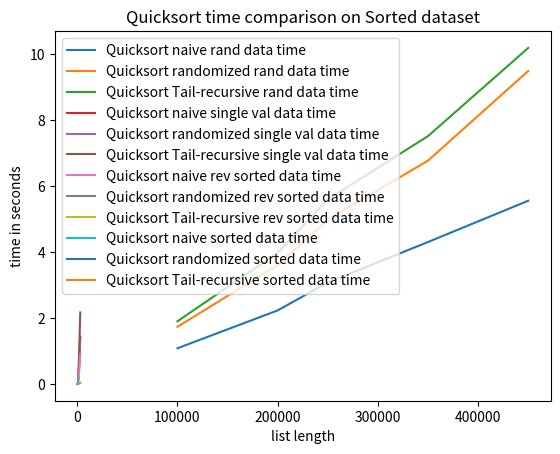

Here is the Python script that generated this plot:
import matplotlib.pyplot as plt
import numpy as np

#Random data
QS_naive_on_random_data_l = [100000,200000,250000,350000,450000]
QS_naive_on_random_data_t = [1.0828227996826172,2.2321082750956216,3.0800811449686685,4.307011604309082,5.5598829587300616]

#QuickSort randomized - random
QS_rand_on_random_data_l = [100000,200000,250000,350000,450000]
QS_rand_on_random_data_t = [1.7336945533752441,3.6076536178588867,4.984167496363322,6.777158339818318,9.497002522150675]

#QuickSort Tail recursive - random
QS_tailrecur_on_random_data_l = [100000,200000,250000,350000,450000]
QS_tailrecur_on_random_data_t = [1.902185599009196,3.980520407358805,5.598591248194377,7.520959854125977,10.196481148401896]

plt.plot(QS_naive_on_random_data_l, QS_naive_on_random_data_t,label="Quicksort naive rand data time")
plt.plot(QS_rand_on_random_data_l, QS_rand_on_random_data_t, label="Quicksort randomized rand data time")
plt.plot(QS_tailrecur_on_random_data_l, QS_tailrecur_on_random_data_t, label="Quicksort Tail-recursive rand data time")
plt.title('Quicksort time comparison on Random dataset')
plt.xlabel("list length")
plt.ylabel("time in seconds")
plt.legend(loc="upper left")
plt.show()

#single valued
QS_naive_on_single_val_data_l = [1000,1500,2000,2500,3000]
QS_naive_on_single_val_data_t = [0.11985460917154948,0.3323500156402588,0.6723294258117676,1.0052847067515056,1.4326109091440837]

QS_rand_on_single_val_data_l = [1000,1500,2000,2500,3000]
QS_rand_on_single_val_data_t = [0.1407783031463623,0.3666975498199463,0.6141944726308187,1.0231750011444092,1.4005641142527263]

QS_tailrecur_on_single_val_data_l = [1000,1500,2000,2500,3000]
QS_tailrecur_on_single_val_data_t = [0.24351954460144043,0.5815362930297852,1.069144328435262,1.5500594774882,2.169408082962036]

plt.plot(QS_naive_on_single_val_data_l, QS_naive_on_single_val_data_t,label="Quicksort naive single val data time")
plt.plot(QS_rand_on_single_val_data_l,QS_rand_on_single_val_data_t,label="Quicksort randomized single val data time")
plt.plot(QS_tailrecur_on_single_val_data_l,QS_tailrecur_on_single_val_data_t,label="Quicksort Tail-recursive single val data time")
plt.title('Quicksort time comparison on Single-valued dataset')
plt.xlabel("list length")
plt.ylabel("time in seconds")
plt.legend(loc="upper left")
plt.show()

#reverse sorted
QS_naive_on_rev_sorted_data_l = [1000,1500,2000,2500,3000]
QS_navie_on_rev_sorted_data_t = [0.10060548782348633,0.22244580586751303,0.4136198361714681,0.6249082088470459,0.91417129834493]

QS_rand_on_rev_sorted_data_l = [1000,1500,2000,2500,3000]
QS_rand_on_rev_sorted_data_t = [0.010340213775634766,0.020153125127156574,0.02692890167236328,0.03258967399597168,0.036373138427734375]

QS_tailrecur_on_rev_sorted_data_l = [1000,1500,2000,2500,3000]
QS_tailrecur_on_rev_sorted_data_t = [0.012996355692545572,0.013607978820800781,0.023600339889526367,0.031495253245035805,0.03291018803914388]


plt.plot(QS_naive_on_rev_sorted_data_l, QS_navie_on_rev_sorted_data_t,label="Quicksort naive rev sorted data time")
plt.plot(QS_rand_on_rev_sorted_data_l,QS_rand_on_rev_sorted_data_t,label="Quicksort randomized rev sorted data time")
plt.plot(QS_tailrecur_on_rev_sorted_data_l,QS_tailrecur_on_rev_sorted_data_t,label="Quicksort Tail-recursive rev sorted data time")
plt.title('Quicksort time comparison on Reverse-sorted dataset')
plt.xlabel("list length")
plt.ylabel("time in seconds")
plt.legend(loc="upper left")
plt.show()

#sorted data
QS_naive_on_sorted_data_l = [100,300,500,700,1000]
QS_navie_on_sorted_data_t = [0.0029986699422200522,0.017285744349161785,0.03459580739339193,0.07879185676574707,0.17490005493164062]

QS_rand_on_sorted_data_l = [100,300,500,700,1000]
QS_rand_on_sorted_data_t = [0.0016621748606363933, 0.004665692647298177,0.008659442265828451,0.009652058283487955,0.013651371002197266]

QS_tailrecur_on_sorted_data_l = [100,300,500,700,1000]
QS_tailrecur_on_sorted_data_t = [0.0015238126118977864,0.003988901774088542,0.008976141611735025,0.009650786717732748,0.01298666000366211]


plt.plot(QS_naive_on_sorted_data_l, QS_navie_on_sorted_data_t,label="Quicksort naive sorted data time")
plt.plot(QS_rand_on_sorted_data_l,QS_rand_on_sorted_data_t,label="Quicksort randomized sorted data time")
plt.plot(QS_tailrecur_on_sorted_data_l,QS_tailrecur_on_sorted_data_t,label="Quicksort Tail-recursive sorted data time")
plt.title('Quicksort time comparison on Sorted dataset')
plt.xlabel("list length")
plt.ylabel("time in seconds")
plt.legend(loc="upper left")
plt.show()




#single val data


#randomdataset -> naive/ randomized/ tail recur
#sorteddata -> all 3 
#revsorted -> all 3
#singlevalued -> all 3

#for taking out the time -> 4 runs for each algo -> ignore 1st . take avg of last3

